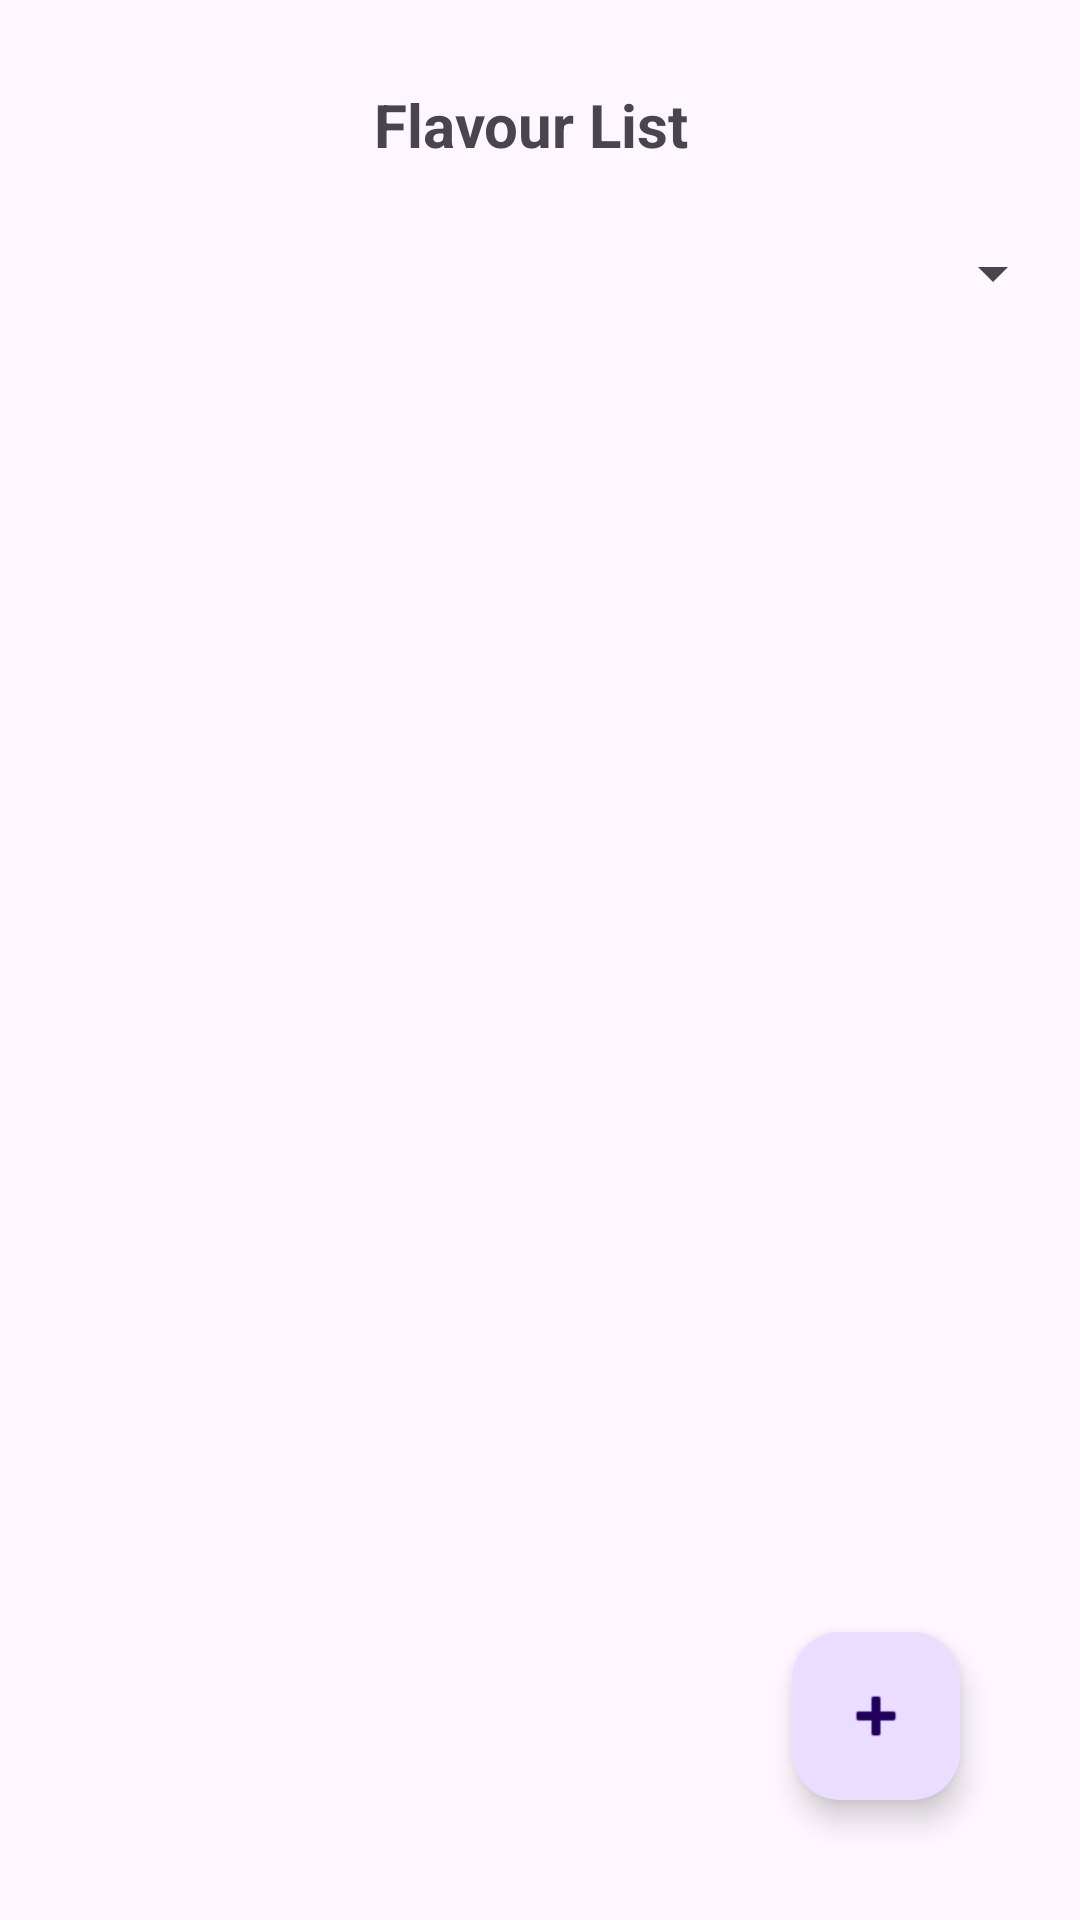

Here is an Android app screen rendered from its layout file. Give the layout XML and the strings, colors and styles it references.
<!-- AndroidManifest.xml: application theme Theme.RecordApplication -->
<!-- res/layout/activity_flavour_list_operations.xml -->
<?xml version="1.0" encoding="utf-8"?>
<androidx.constraintlayout.widget.ConstraintLayout xmlns:android="http://schemas.android.com/apk/res/android"
    xmlns:app="http://schemas.android.com/apk/res-auto"
    xmlns:tools="http://schemas.android.com/tools"
    android:layout_width="match_parent"
    android:layout_height="match_parent"
    tools:context=".FlavourListOperations">

    <TextView
        android:id="@+id/flavourListTitle"
        android:layout_width="wrap_content"
        android:layout_height="wrap_content"
        android:layout_marginTop="28dp"
        android:text="Flavour List "
        android:textSize="20dp"
        android:textStyle="bold"
        app:layout_constraintEnd_toEndOf="parent"
        app:layout_constraintHorizontal_bias="0.498"
        app:layout_constraintStart_toStartOf="parent"
        app:layout_constraintTop_toTopOf="parent" />

    <Spinner
        android:id="@+id/flavourSelectorSpinner"
        android:layout_width="350dp"
        android:layout_height="wrap_content"
        android:layout_marginTop="24dp"
        android:textAlignment="center"
        app:layout_constraintEnd_toEndOf="parent"
        app:layout_constraintHorizontal_bias="0.491"
        app:layout_constraintStart_toStartOf="parent"
        app:layout_constraintTop_toBottomOf="@+id/flavourListTitle" />

    <androidx.recyclerview.widget.RecyclerView
        android:id="@+id/flavourListRv"
        android:layout_width="match_parent"
        android:layout_height="600dp"
        android:layout_marginTop="12dp"
        app:layout_constraintBottom_toBottomOf="parent"
        app:layout_constraintEnd_toEndOf="parent"
        app:layout_constraintStart_toStartOf="parent"
        app:layout_constraintTop_toBottomOf="@+id/flavourSelectorSpinner" />

    <com.google.android.material.floatingactionbutton.FloatingActionButton
        android:id="@+id/addFlavourBtn"
        android:layout_width="wrap_content"
        android:layout_height="wrap_content"
        android:layout_marginEnd="40dp"
        android:layout_marginBottom="40dp"
        android:clickable="true"
        app:layout_constraintBottom_toBottomOf="parent"
        app:layout_constraintEnd_toEndOf="parent"
        app:srcCompat="@android:drawable/ic_input_add" />

    <TextView
        android:id="@+id/nullFlavourMsg"
        android:layout_width="wrap_content"
        android:layout_height="wrap_content"
        android:layout_marginBottom="356dp"
        android:text="NO FLAVOURS!"
        android:textSize="25dp"
        android:textStyle="bold"
        android:visibility="invisible"
        app:layout_constraintBottom_toBottomOf="parent"
        app:layout_constraintEnd_toEndOf="parent"
        app:layout_constraintHorizontal_bias="0.498"
        app:layout_constraintStart_toStartOf="parent" />
</androidx.constraintlayout.widget.ConstraintLayout>
<!-- resources referenced by this layout -->
<resources>
  <style name="Theme.RecordApplication" parent="Base.Theme.RecordApplication" />
  <style name="Base.Theme.RecordApplication" parent="Theme.Material3.DayNight.NoActionBar">
          
          
      </style>
</resources>
